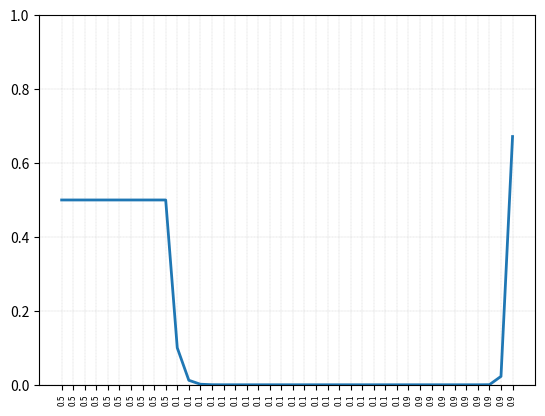
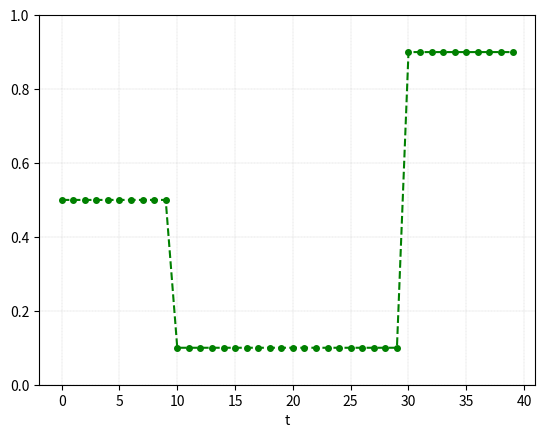

Python code for these plots, in order:
#!/usr/bin/env python
import numpy as np
import matplotlib.pyplot as plt

# p = np.linspace(0.001, 0.999, num=100)
# print(type(p), p.shape)
# l = np.log(p/(1-p))
# plt.plot(p, l)
# plt.show()

N = 10
seq_on = np.ones(N) * .9
seq_off = np.ones(N) * .1
seq_init = np.ones(N) * .5

x = np.concatenate((seq_init, seq_off, seq_off, seq_on), axis=0)
y = np.zeros(x.shape)

for i in range(x.shape[0]):
    if i > 0:
        y[i] = 1. / (1. + (((1. - x[i]) / x[i]) * ((1. - x[i-1]) / y[i-1])))
    else:
        y[i] = 1. / (1. + (1. - x[i]) / x[i])

plt.plot(range(len(x)), y, linewidth=2)
plt.ylim(0.,1.)
plt.xticks(range(len(x)), x, rotation=90, fontsize=6)
plt.grid(linestyle='--', linewidth=.2)
plt.savefig("P_n.pdf", format='pdf', dpi=300, bbox_inches='tight')
plt.clf()

plt.plot(range(len(x)), x, color='green', linestyle='dashed', marker='o', markersize=4)
plt.ylim(0.,1.)

plt.grid(linestyle='--', linewidth=.2)
plt.xlabel('t')
plt.savefig("z_t.pdf", format='pdf', dpi=300, bbox_inches='tight')
plt.clf()
